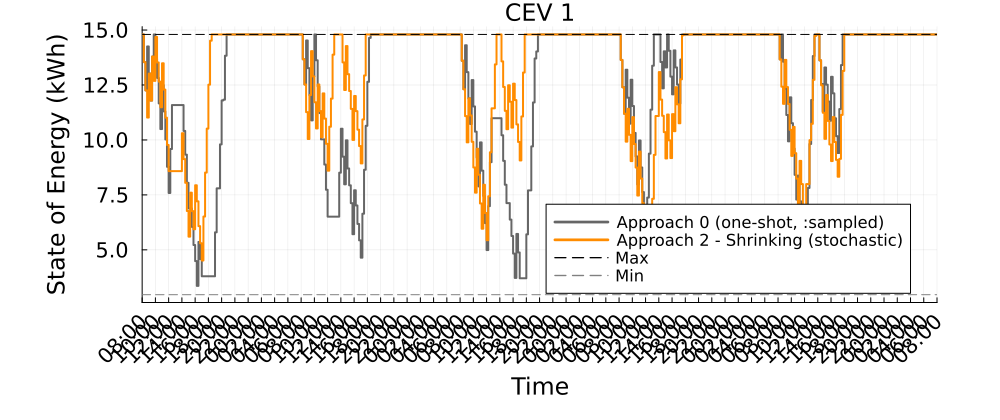

The file beside this chart, header and first rows:
Time_Period, CEV_1_A0_kWh, CEV_1_A2S_kWh
1, 14.8, 14.8
2, 13.54, 13.54
3, 12.25, 12.25
4, 14.25, 11.02
5, 13.02, 13.02
6, 11.79, 11.79
7, 13.79, 13.79
8, 14.8, 12.69
9, 13.69, 14.69
10, 12.82, 13.53
11, 11.66, 12.66
12, 10.49, 11.49
13, 12.49, 13.49
14, 11.3, 12.29
15, 10.02, 11.01
16, 8.779, 9.772
17, 7.588, 8.581
18, 9.588, 8.581
19, 11.59, 8.581
20, 11.59, 8.581
21, 11.59, 8.581
22, 11.59, 8.581
23, 11.59, 8.581
24, 11.59, 8.581
25, 11.59, 10.31
26, 10.41, 9.128
27, 9.332, 8.05
28, 8.05, 6.768
29, 6.883, 5.601
30, 6.883, 7.601
31, 6.044, 6.762
32, 5.22, 5.938
33, 4.489, 7.938
34, 3.361, 7.207
35, 5.361, 6.079
36, 4.581, 5.299
37, 3.798, 4.516
38, 3.798, 6.516
39, 3.798, 8.516
40, 3.798, 10.52
41, 3.798, 12.52
42, 3.798, 14.52
43, 3.798, 14.8
44, 3.798, 14.8
45, 5.798, 14.8
46, 7.798, 14.8
47, 7.798, 14.8
48, 9.798, 14.8
49, 11.8, 14.8
50, 11.83, 14.8
51, 13.83, 14.8
52, 14.8, 14.8
53, 14.8, 14.8
54, 14.8, 14.8
55, 14.8, 14.8
56, 14.8, 14.8
57, 14.8, 14.8
58, 14.8, 14.8
59, 14.8, 14.8
60, 14.8, 14.8
... 421 more rows
